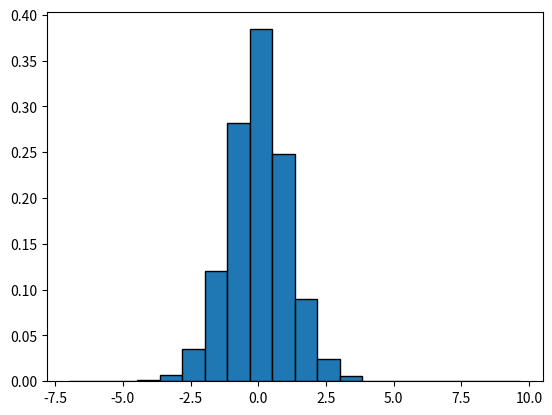

Recreate this plot in Python.
import math

def population_mean(sample_mean, sample_std, sample_size):
    std_error = sample_std / math.sqrt(sample_size)
    z_value = 1.96
    margin_of_error = z_value * std_error 
    lower_bound = sample_mean - margin_of_error 
    upper_bound = sample_mean + margin_of_error 
    return ((lower_bound + upper_bound) / 2)

result = population_mean(2,5,20000)

print(f"Population mean: {result}")

import numpy as np
from scipy.stats import ttest_ind

sample1 = np.random.normal(10, 2, 100)
sample2 = np.random.normal(12, 2, 100)

t_stat, p_val = ttest_ind(sample1, sample2)

print("t-statistic: ", t_stat)
print("p-value: ", p_val)

if p_val < 0.05:
    print("Reject null hypothesis")
else:
    print("Fail to reject null hypothesis")

from scipy.stats import t
import matplotlib.pyplot as plt

x = t.rvs(df=10, size=10000)

plt.hist(x, density=True, edgecolor='black', bins=20)

import numpy as np
from scipy.stats import ttest_ind

sample1 = np.random.normal(10, 2, 100)
sample2 = np.random.normal(12, 2, 100)

t_statistic, p_value = ttest_ind(sample1, sample2)

print("t-test statistic:", t_statistic)
print("p-value:", p_value)

alpha = 0.05
if p_value < alpha:
    print("Reject the null hypothesis")
else:
    print("Fail to reject the null hypothesis")
